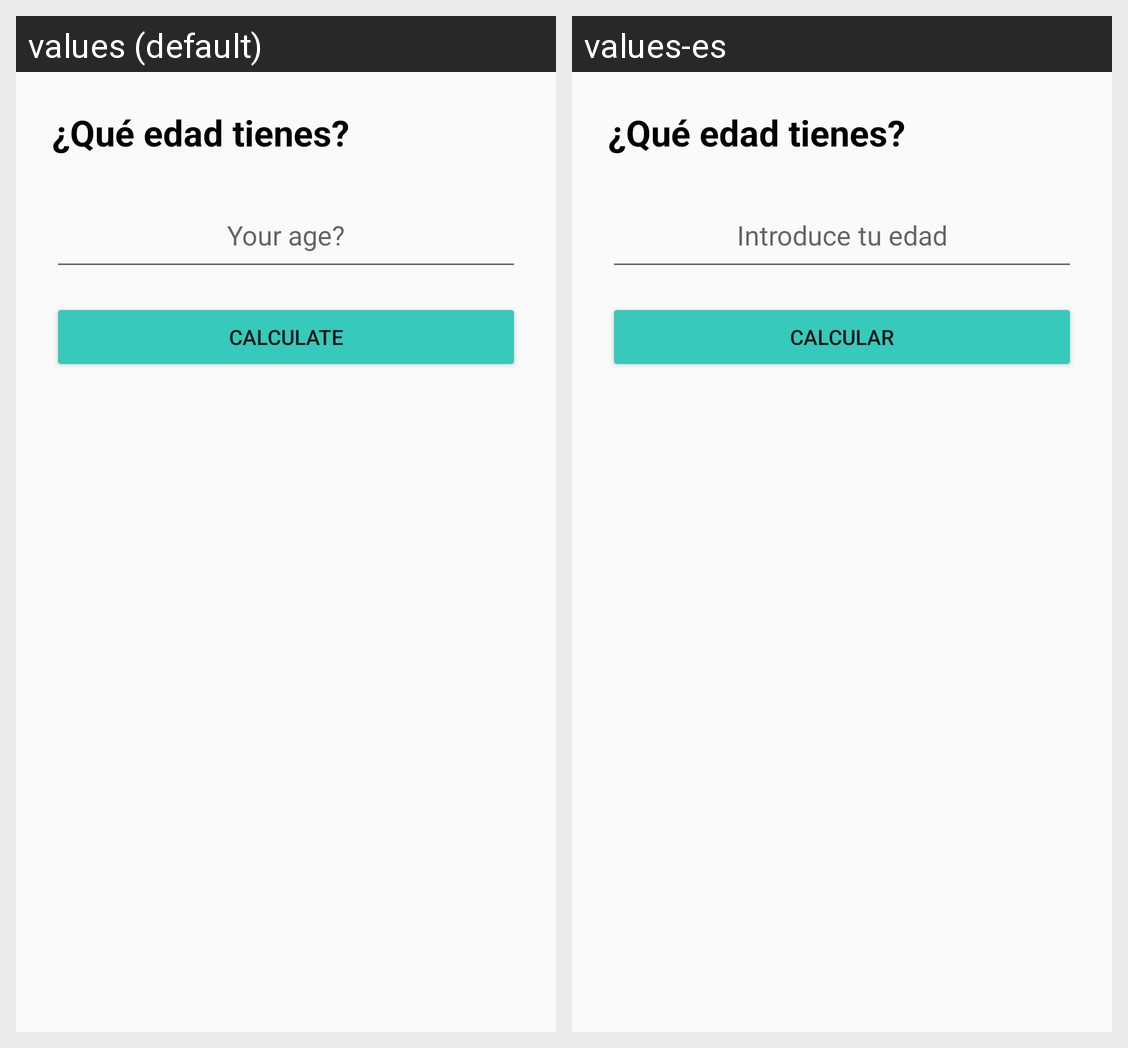

This grid shows one Android layout under two languages. Give, for every string resource on the screen, its name, the default text and each shown locale's text.
Android screen res/layout/activity_edad_canina.xml rendered under 2 locales, left to right: values (default), values-es. Device: Nexus 5 (rendered at 1080×1920; each locale shown at half size, 540×960, under a caption strip naming it); theme Edad_Canina.
Strings drawn on this screen, with the default value and each locale's value (text and hints the layout hard-codes, and strings that could not be matched under every locale, appear in the picture but are not listed):

introduce_tu_edad
  values: Your age?
  values-es: Introduce tu edad

calcular
  values: Calculate
  values-es: Calcular
